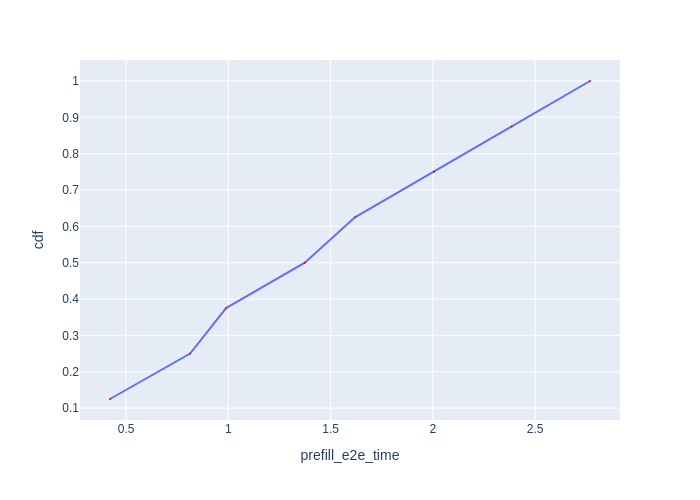

The table this chart was drawn from, first rows:
Request Id, prefill_e2e_time, cdf
0_0, 0.4213, 0.125
0_1, 0.8132, 0.25
0_2, 0.9888, 0.375
0_3, 1.374, 0.5
0_4, 1.619, 0.625
0_5, 2.005, 0.75
0_6, 2.385, 0.875
0_7, 2.768, 1.0
